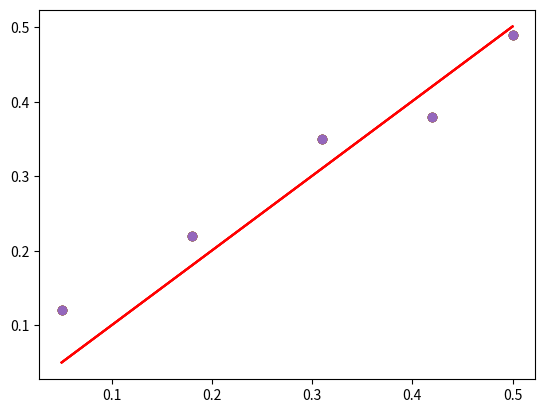

Source code (Python):
# linear regression dataset
from numpy import array
from matplotlib import pyplot
# define dataset
data = array([
	[0.05, 0.12],
	[0.18, 0.22],
	[0.31, 0.35],
	[0.42, 0.38],
	[0.5, 0.49]])
print(data)
# split into inputs and outputs
X, y = data[:,0], data[:,1]
X = X.reshape((len(X), 1))
# scatter plot
pyplot.scatter(X, y)
pyplot.show()

# direct solution to linear least squares
from numpy import array
from numpy.linalg import inv
from matplotlib import pyplot
# define dataset
data = array([
	[0.05, 0.12],
	[0.18, 0.22],
	[0.31, 0.35],
	[0.42, 0.38],
	[0.5, 0.49]])
# split into inputs and outputs
X, y = data[:,0], data[:,1]
X = X.reshape((len(X), 1))
# linear least squares
b = inv(X.T.dot(X)).dot(X.T).dot(y)
print(b)
# predict using coefficients
yhat = X.dot(b)
# plot data and predictions
pyplot.scatter(X, y)
pyplot.plot(X, yhat, color='red')
pyplot.show()

# QR decomposition solution to linear least squares
from numpy import array
from numpy.linalg import inv
from numpy.linalg import qr
from matplotlib import pyplot
# define dataset
data = array([
	[0.05, 0.12],
	[0.18, 0.22],
	[0.31, 0.35],
	[0.42, 0.38],
	[0.5, 0.49]])
# split into inputs and outputs
X, y = data[:,0], data[:,1]
X = X.reshape((len(X), 1))
# factorize
Q, R = qr(X)
b = inv(R).dot(Q.T).dot(y)
print(b)
# predict using coefficients
yhat = X.dot(b)
# plot data and predictions
pyplot.scatter(X, y)
pyplot.plot(X, yhat, color='red')
pyplot.show()

# SVD solution via pseudoinverse to linear least squares
from numpy import array
from numpy.linalg import pinv
from matplotlib import pyplot
# define dataset
data = array([
	[0.05, 0.12],
	[0.18, 0.22],
	[0.31, 0.35],
	[0.42, 0.38],
	[0.5, 0.49]])
# split into inputs and outputs
X, y = data[:,0], data[:,1]
X = X.reshape((len(X), 1))
# calculate coefficients
b = pinv(X).dot(y)
print(b)
# predict using coefficients
yhat = X.dot(b)
# plot data and predictions
pyplot.scatter(X, y)
pyplot.plot(X, yhat, color='red')
pyplot.show()

# least squares via convenience function
from numpy import array
from numpy.linalg import lstsq
from matplotlib import pyplot
# define dataset
data = array([
	[0.05, 0.12],
	[0.18, 0.22],
	[0.31, 0.35],
	[0.42, 0.38],
	[0.5, 0.49]])
# split into inputs and outputs
X, y = data[:,0], data[:,1]
X = X.reshape((len(X), 1))
# calculate coefficients
b, residuals, rank, s = lstsq(X, y)
print(b)
# predict using coefficients
yhat = X.dot(b)
# plot data and predictions
pyplot.scatter(X, y)
pyplot.plot(X, yhat, color='red')
pyplot.show()

